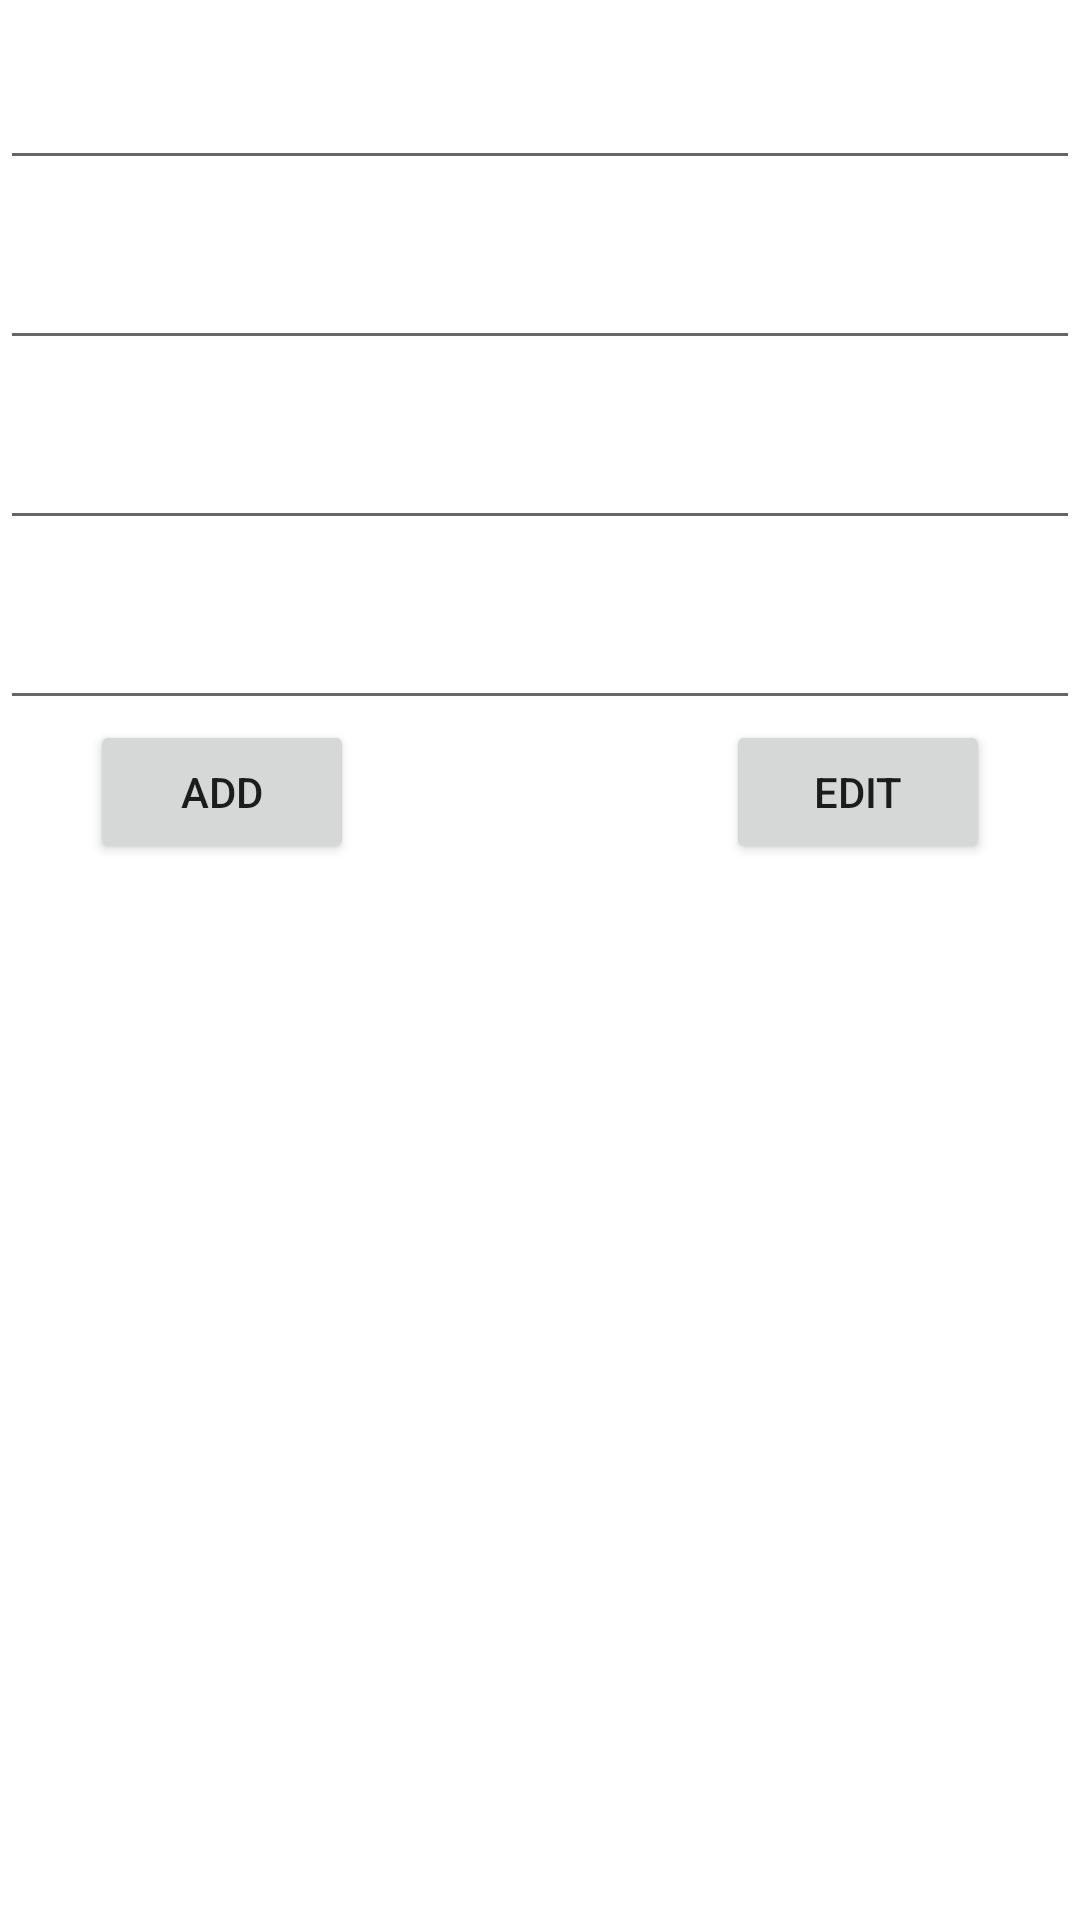

Reconstruct the res/layout file that produces this screen, plus the resources it refers to.
<!-- AndroidManifest.xml: application theme Theme.AndroidJetpack -->
<!-- res/layout/activity_student.xml -->
<?xml version="1.0" encoding="utf-8"?>
<RelativeLayout xmlns:android="http://schemas.android.com/apk/res/android"
    xmlns:app="http://schemas.android.com/apk/res-auto"
    xmlns:tools="http://schemas.android.com/tools"
    android:layout_width="match_parent"
    android:layout_height="match_parent"
    android:orientation="vertical"
    tools:context=".view.StudentActivity">
    <EditText
        android:id="@+id/edit_id"
        android:layout_width="match_parent"
        android:layout_height="60dp" />

    <EditText
        android:id="@+id/edt_name"
        android:layout_below="@id/edit_id"
        android:layout_width="match_parent"
        android:layout_height="60dp" />


    <EditText
        android:id="@+id/edt_age"
        android:layout_width="match_parent"
        android:layout_height="60dp"
        android:layout_below="@+id/edt_name" />

    <EditText
        android:id="@+id/edt_avatar"
        android:layout_width="match_parent"
        android:layout_height="60dp"
        android:layout_below="@+id/edt_age"/>

    <androidx.appcompat.widget.AppCompatButton
        android:id="@+id/btn_add"
        android:text="add"
        android:layout_alignParentStart="true"
        android:layout_marginStart="30dp"
        android:layout_width="wrap_content"
        android:layout_height="wrap_content"
        android:layout_below="@+id/edt_avatar" />

    <androidx.appcompat.widget.AppCompatButton
        android:id="@+id/btn_edit"
        android:layout_width="wrap_content"
        android:layout_height="wrap_content"
        android:text="edit"
        android:layout_marginEnd="30dp"
        android:layout_alignParentEnd="true"
        android:layout_below="@id/edt_avatar"
        />

    <androidx.recyclerview.widget.RecyclerView
        android:id="@+id/rc_student"
        android:layout_marginTop="10dp"
        android:layout_width="match_parent"
        android:layout_height="match_parent"
        android:layout_below="@+id/btn_add" />

</RelativeLayout>
<!-- resources referenced by this layout -->
<resources>
  <style name="Theme.AndroidJetpack" parent="Theme.MaterialComponents.DayNight.DarkActionBar">
          
          <item name="colorPrimary">@color/purple_500</item>
          <item name="colorPrimaryVariant">@color/purple_700</item>
          <item name="colorOnPrimary">@color/white</item>
          
          <item name="colorSecondary">@color/teal_200</item>
          <item name="colorSecondaryVariant">@color/teal_700</item>
          <item name="colorOnSecondary">@color/white</item>
          
          <item name="android:statusBarColor">?attr/colorPrimaryVariant</item>
          
      </style>
  <!-- not gathered from this repository: default colours our renderer supplied (Android Studio template values) -->
  <color name="purple_500">#FF6200EE</color>
  <color name="purple_700">#FF3700B3</color>
  <color name="teal_200">#FF03DAC5</color>
  <color name="teal_700">#FF018786</color>
  <color name="white">#FFFFFFFF</color>
</resources>
